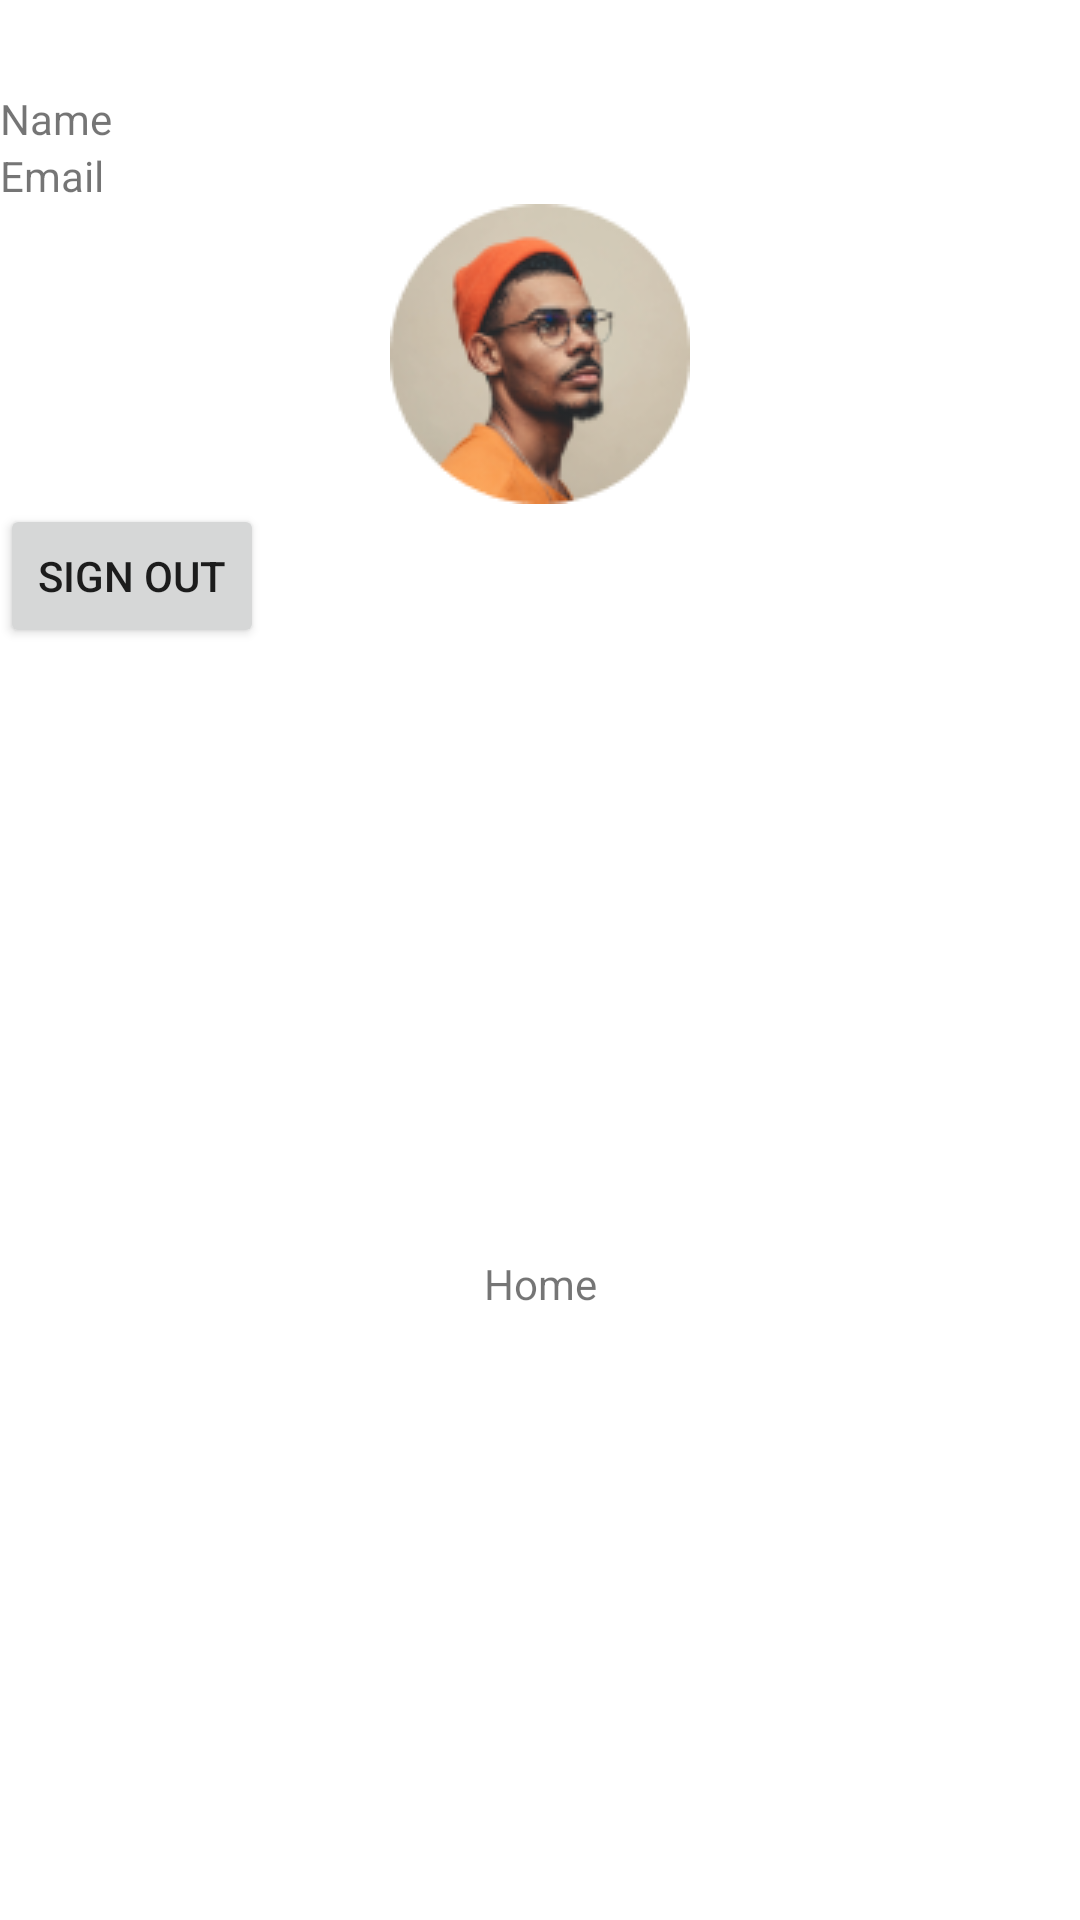

The Android layout XML behind this screen, and the referenced resources:
<!-- AndroidManifest.xml: application theme Theme.BoilerPlate -->
<!-- res/layout/fragment_home.xml -->
<?xml version="1.0" encoding="utf-8"?>
<LinearLayout
    xmlns:android="http://schemas.android.com/apk/res/android"
    xmlns:app="http://schemas.android.com/apk/res-auto"
    xmlns:tools="http://schemas.android.com/tools"
    android:layout_width="match_parent"
    android:orientation="vertical"
    android:layout_height="match_parent">

    <TextView
        android:layout_marginTop="30dp"
        android:id="@+id/tvNameUser"
        android:layout_width="wrap_content"
        android:layout_height="wrap_content"
        android:text="Name"
        tools:layout_editor_absoluteX="158dp"
        tools:layout_editor_absoluteY="82dp" />

    <TextView
        android:id="@+id/tvEmailUser"
        android:layout_width="wrap_content"
        android:layout_height="wrap_content"
        android:text="Email"
        tools:layout_editor_absoluteX="116dp"
        tools:layout_editor_absoluteY="195dp" />

    <ImageView
        android:id="@+id/ivUserImage"
        android:layout_width="match_parent"
        android:layout_height="wrap_content"
        android:src="@drawable/avatar" />

    <Button
        android:id="@+id/btnSignOut"
        android:layout_width="wrap_content"
        android:layout_height="wrap_content"
        android:text="Sign Out" />

    <TextView
        android:layout_width="match_parent"
        android:layout_height="match_parent"
        android:gravity="center"
        android:text="Home" />

</LinearLayout>
<!-- resources referenced by this layout -->
<resources>
  <!-- drawable avatar: png bitmap (drawable, 15670 bytes) -->
  <style name="Theme.BoilerPlate" parent="Theme.MaterialComponents.DayNight.NoActionBar">
          
          <item name="colorPrimary">@color/magenta_700</item>
          <item name="colorPrimaryVariant">@color/magenta_700</item>
          <item name="colorOnPrimary">@color/white</item>
          
          <item name="colorSecondary">@color/magenta_700</item>
          <item name="colorSecondaryVariant">@color/magenta_500</item>
          <item name="colorOnSecondary">@color/black</item>
          
          <item name="android:statusBarColor" tools:targetApi="l">?attr/colorPrimaryVariant</item>
          
      </style>
  <color name="magenta_700">#930133</color>
  <color name="white">#FFFFFFFF</color>
  <color name="magenta_500">#AF0B43</color>
  <color name="black">#FF000000</color>
</resources>
